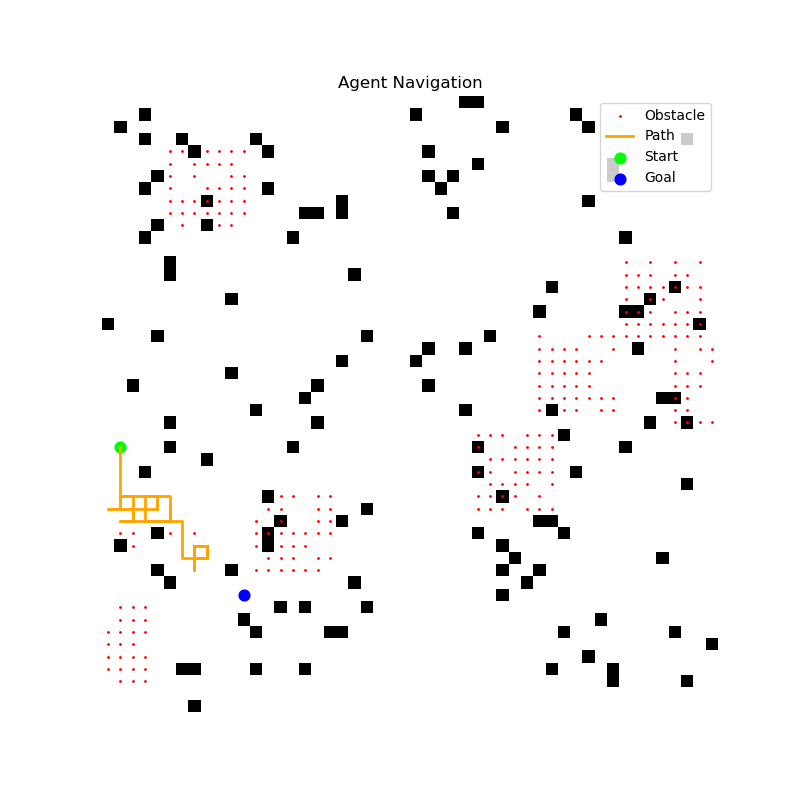

The file beside this chart, header and first rows:
x, y
28, 1
29, 1
30, 1
31, 1
32, 1
32, 2
33, 2
33, 1
33, 2
33, 1
33, 2
33, 1
33, 2
33, 1
33, 2
33, 1
33, 2
33, 1
33, 2
33, 1
33, 2
33, 1
33, 2
33, 1
33, 2
33, 1
33, 0
33, 1
33, 2
33, 1
33, 2
33, 1
33, 2
33, 1
33, 2
33, 1
33, 2
33, 1
33, 2
33, 1
33, 2
33, 1
33, 2
33, 1
33, 2
33, 1
33, 2
33, 1
33, 2
33, 1
33, 2
33, 1
33, 2
34, 2
33, 2
33, 1
33, 2
33, 1
33, 2
33, 1
... 241 more rows
